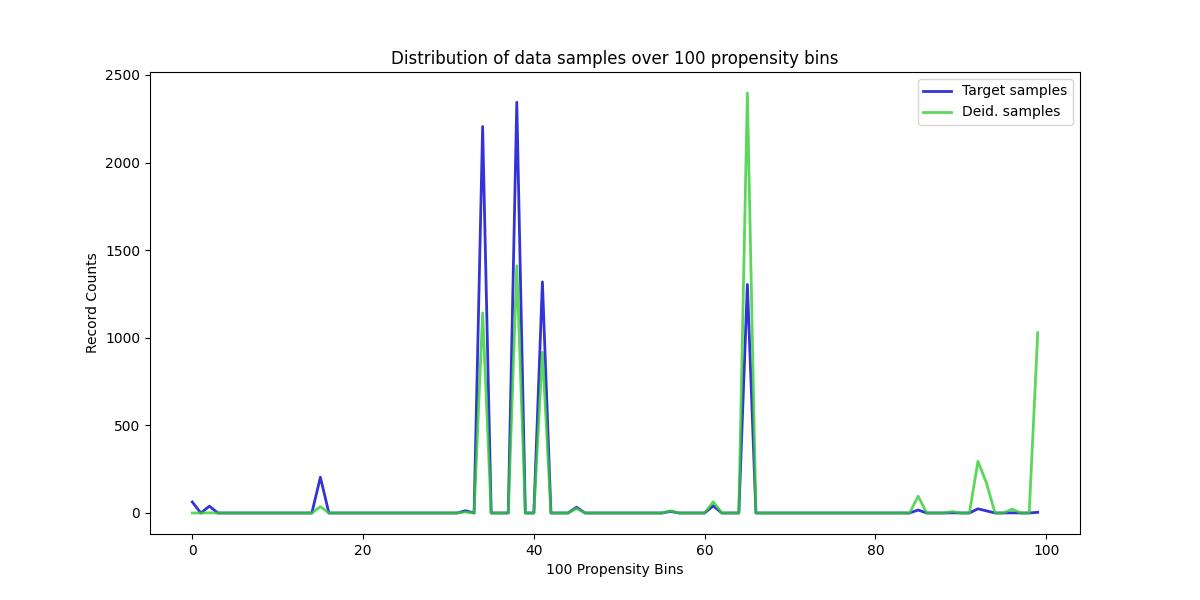

Data behind this chart, as committed beside it:
, Target samples, Deid. samples
0, 63, 0
1, 0, 0
2, 39, 1
3, 0, 0
4, 0, 0
5, 0, 0
6, 0, 0
7, 0, 0
8, 0, 0
9, 0, 0
10, 0, 0
11, 0, 0
12, 0, 0
13, 0, 0
14, 0, 0
15, 204, 36
16, 0, 0
17, 0, 0
18, 0, 0
19, 0, 0
20, 0, 0
21, 0, 0
22, 0, 0
23, 0, 0
24, 0, 0
25, 0, 0
26, 0, 0
27, 0, 0
28, 0, 0
29, 0, 0
30, 0, 0
31, 0, 0
32, 13, 6
33, 0, 0
34, 2206, 1142
35, 0, 0
36, 0, 0
37, 0, 0
38, 2344, 1411
39, 0, 0
40, 0, 0
41, 1319, 917
42, 0, 0
43, 0, 0
44, 0, 0
45, 33, 27
46, 0, 0
47, 0, 0
48, 0, 0
49, 0, 0
50, 0, 0
51, 0, 0
52, 0, 0
53, 0, 0
54, 0, 0
55, 0, 0
56, 9, 12
57, 0, 0
58, 0, 0
59, 0, 0
... 40 more rows
